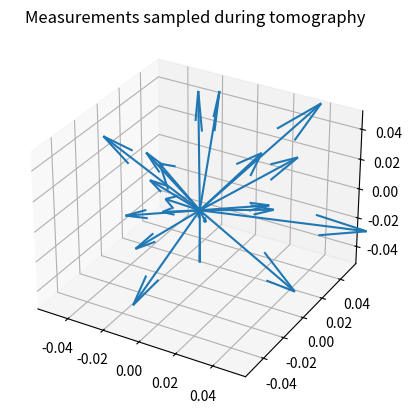

Reproduce this figure in Python. (Note: this script raises an exception after producing the figure.)
from mpl_toolkits.mplot3d import Axes3D
import functools as ft
import numpy as np
from numpy import linalg
import matplotlib.pyplot as plt

# message 00 observations
bloch_vectors_2_0 = np.array([[-0.03125, 0.07421875, 0.029296875], [0.025390625, 0.0234375, -0.001953125], [-0.037109375, 0.01171875, 0.01953125], [0.037109375, 0.005859375, 0.009765625], [0.0, 0.005859375, -0.01171875], [0.009765625, -0.052734375, 0.064453125], [0.029296875, -0.05078125, 0.0078125], [-0.015625, -0.037109375, -0.046875], [-0.064453125, 0.015625, 0.01953125], [-0.013671875, -0.037109375, -0.0078125], [0.001953125, -0.03515625, 0.029296875], [0.017578125, 0.068359375, 0.001953125], [-0.001953125, 0.001953125, 0.076171875], [0.041015625, 0.044921875, 0.05859375], [-0.03125, -0.017578125, -0.00390625], [0.033203125, 0.0, 0.048828125], [0.083984375, 0.009765625, 0.009765625], [-0.0234375, 0.00390625, -0.01171875], [0.083984375, -0.0625, 0.017578125], [-0.01953125, -0.013671875, 0.021484375], [0.01171875, -0.021484375, 0.013671875]])

# message 01 observations
bloch_vectors_2_1 = np.array([[-0.03125, 0.017578125, 0.01953125], [0.06640625, 0.015625, 0.01953125], [0.021484375, 0.0234375, -0.01171875], [0.00390625, -0.015625, -0.068359375], [0.015625, -0.033203125, 0.03515625], [-0.017578125, 0.005859375, 0.009765625], [-0.009765625, 0.0390625, -0.01171875], [0.0859375, 0.041015625, 0.029296875], [0.01953125, -0.03125, 0.005859375], [0.04296875, 0.00390625, -0.009765625], [-0.025390625, -0.03515625, 0.037109375], [0.021484375, -0.015625, 0.029296875], [0.00390625, -0.01953125, 0.0390625], [-0.0234375, 0.00390625, -0.009765625], [-0.017578125, -0.01953125, -0.046875], [0.015625, 0.0078125, -0.041015625], [-0.0078125, 0.029296875, 0.01171875], [0.04296875, 0.0390625, -0.0234375], [-0.00390625, 0.015625, -0.041015625], [0.029296875, 0.017578125, -0.005859375], [0.03125, 0.0546875, -0.01953125]])

# message 10 observations
bloch_vectors_2_2 = np.array([[0.05078125, -0.009765625, -0.0234375], [-0.068359375, -0.046875, -0.015625], [0.029296875, 0.041015625, 0.01953125], [-0.015625, -0.060546875, 0.0078125], [-0.009765625, -0.00390625, -0.05078125], [-0.01953125, -0.037109375, 0.044921875], [-0.017578125, -0.009765625, -0.029296875], [-0.005859375, 0.0, -0.021484375], [-0.005859375, 0.05078125, -0.037109375], [0.04296875, 0.064453125, 0.046875], [-0.044921875, 0.00390625, -0.005859375], [0.013671875, 0.015625, -0.01171875], [0.0859375, 0.037109375, 0.005859375], [-0.05078125, -0.001953125, -0.021484375], [-0.0078125, -0.001953125, 0.017578125], [-0.0390625, 0.0234375, 0.005859375], [0.015625, 0.091796875, -0.001953125], [0.046875, -0.001953125, 0.009765625], [-0.01171875, -0.04296875, 0.0], [0.037109375, 0.009765625, 0.001953125], [0.033203125, 0.037109375, 0.021484375]])

# message 11 observations
bloch_vectors_2_3 = np.array([[-0.05078125, -0.013671875, -0.009765625], [-0.00390625, 0.005859375, -0.013671875], [-0.0234375, -0.03515625, -0.041015625], [0.04296875, 0.041015625, 0.033203125], [0.009765625, -0.02734375, -0.005859375], [-0.00390625, -0.02734375, -0.029296875], [-0.0234375, 0.048828125, 0.015625], [-0.03125, 0.041015625, -0.017578125], [-0.00390625, -0.0234375, 0.01171875], [-0.041015625, 0.0234375, -0.005859375], [-0.0390625, -0.037109375, -0.029296875], [-0.00390625, -0.01171875, 0.03125], [-0.080078125, 0.0, -0.01953125], [-0.05859375, 0.021484375, 0.021484375], [-0.037109375, -0.048828125, -0.0625], [-0.005859375, 0.046875, -0.009765625], [0.025390625, -0.029296875, 0.03515625], [-0.01171875, -0.021484375, -0.02734375], [0.037109375, -0.01171875, -0.091796875], [0.013671875, -0.01171875, -0.041015625], [0.0, 0.0, -0.009765625]])

# message 000 observations
bloch_vectors_3_0 = np.array([[-0.01953125, -0.0078125, -0.017578125], [0.005859375, -0.015625, 0.056640625], [0.046875, 0.015625, 0.01171875], [0.044921875, -0.05859375, 0.005859375], [-0.0234375, 0.021484375, 0.0078125], [-0.068359375, 0.029296875, -0.072265625], [-0.052734375, -0.056640625, -0.0234375], [-0.02734375, -0.00390625, -0.021484375], [-0.009765625, 0.033203125, -0.01953125], [-0.0390625, -0.01953125, -0.013671875], [0.06640625, 0.02734375, -0.04296875], [-0.048828125, 0.025390625, 0.015625], [0.052734375, -0.01171875, 0.005859375], [0.046875, -0.0078125, 0.0234375], [0.0078125, 0.03125, -0.0703125], [-0.005859375, -0.02734375, 0.01171875], [-0.037109375, 0.00390625, -0.05078125], [-0.0078125, -0.009765625, 0.005859375], [-0.04296875, -0.029296875, 0.013671875], [-0.037109375, 0.025390625, 0.009765625], [-0.041015625, -0.009765625, 0.00390625]])

# message 001 observations
bloch_vectors_3_1 = np.array([[-0.00390625, -0.068359375, -0.0546875], [0.0234375, 0.001953125, 0.009765625], [0.01953125, -0.021484375, 0.029296875], [0.017578125, 0.044921875, -0.017578125], [0.013671875, 0.04296875, -0.015625], [0.021484375, -0.02734375, 0.0234375], [-0.0078125, -0.048828125, 0.01953125], [0.0390625, 0.0234375, 0.015625], [0.013671875, -0.041015625, 0.017578125], [-0.052734375, -0.060546875, -0.00390625], [0.0078125, 0.0234375, -0.03515625], [0.02734375, 0.025390625, 0.021484375], [-0.015625, 0.025390625, -0.046875], [-0.005859375, 0.0234375, -0.0234375], [-0.005859375, -0.05078125, 0.005859375], [-0.033203125, -0.00390625, 0.052734375], [-0.005859375, 0.06640625, 0.033203125], [-0.046875, 0.01171875, -0.041015625], [0.033203125, -0.0078125, 0.015625], [0.044921875, -0.00390625, 0.0], [-0.025390625, -0.037109375, -0.021484375]])

# message 010 observations
bloch_vectors_3_2 = np.array([[0.060546875, -0.08203125, 0.095703125], [-0.0078125, -0.0078125, -0.017578125], [0.05078125, 0.009765625, -0.025390625], [-0.037109375, 0.013671875, -0.017578125], [0.037109375, -0.0234375, 0.03515625], [0.01953125, 0.02734375, -0.029296875], [-0.01171875, -0.033203125, 0.015625], [-0.025390625, 0.0078125, 0.0234375], [0.03125, 0.005859375, 0.00390625], [-0.033203125, 0.009765625, -0.021484375], [0.017578125, -0.0078125, 0.0234375], [0.009765625, 0.025390625, 0.03515625], [0.041015625, 0.01171875, 0.00390625], [-0.044921875, -0.013671875, -0.017578125], [-0.0234375, -0.005859375, -0.02734375], [-0.01171875, 0.017578125, -0.037109375], [-0.03515625, 0.009765625, -0.03515625], [0.00390625, -0.015625, 0.0234375], [0.064453125, 0.005859375, 0.048828125], [0.03125, -0.005859375, 0.0234375], [-0.03515625, 0.021484375, 0.056640625]])

# message 011 observations
bloch_vectors_3_3 = np.array([[0.02734375, -0.048828125, -0.01171875], [-0.015625, -0.03125, -0.03515625], [-0.03125, 0.0546875, 0.017578125], [0.001953125, 0.068359375, -0.0234375], [-0.056640625, -0.015625, -0.0390625], [-0.005859375, -0.001953125, 0.0], [-0.03125, 0.005859375, -0.01171875], [-0.02734375, -0.001953125, -0.03515625], [0.001953125, -0.0390625, -0.04296875], [0.021484375, -0.015625, 0.0078125], [0.044921875, -0.033203125, -0.021484375], [0.00390625, 0.072265625, 0.017578125], [-0.033203125, -0.03515625, 0.025390625], [-0.015625, 0.001953125, -0.009765625], [0.015625, -0.033203125, -0.0390625], [-0.00390625, 0.00390625, -0.037109375], [0.0, -0.033203125, -0.017578125], [-0.017578125, 0.02734375, -0.009765625], [0.03125, -0.029296875, -0.0546875], [-0.005859375, -0.01953125, -0.0078125], [0.005859375, -0.00390625, 0.029296875]])

# message 100 observations
bloch_vectors_3_4 = np.array([[0.025390625, 0.013671875, 0.07421875], [0.013671875, 0.01171875, -0.0546875], [-0.009765625, 0.005859375, -0.02734375], [0.005859375, -0.009765625, -0.017578125], [-0.021484375, -0.025390625, -0.052734375], [-0.00390625, -0.0078125, -0.0078125], [-0.001953125, -0.056640625, 0.0234375], [0.03125, 0.08984375, -0.033203125], [0.046875, -0.041015625, -0.005859375], [-0.037109375, 0.017578125, -0.056640625], [0.001953125, 0.033203125, -0.009765625], [-0.046875, 0.0, -0.041015625], [0.037109375, -0.001953125, -0.0078125], [0.015625, -0.033203125, 0.02734375], [-0.01171875, -0.03515625, -0.021484375], [0.021484375, 0.05078125, 0.001953125], [0.00390625, 0.001953125, 0.048828125], [0.052734375, -0.025390625, 0.103515625], [0.005859375, -0.0546875, 0.001953125], [-0.037109375, 0.025390625, -0.029296875], [0.03125, -0.01171875, -0.005859375]])

# message 101 observations
bloch_vectors_3_5 = np.array([[0.015625, 0.017578125, 0.029296875], [0.033203125, 0.0546875, -0.009765625], [0.013671875, -0.009765625, 0.041015625], [-0.001953125, 0.0078125, -0.02734375], [0.0, -0.009765625, -0.01171875], [0.017578125, 0.01953125, -0.029296875], [0.087890625, 0.025390625, -0.08203125], [-0.06640625, -0.001953125, 0.04296875], [-0.048828125, 0.00390625, 0.04296875], [0.0078125, -0.037109375, -0.0234375], [-0.021484375, 0.04296875, 0.013671875], [-0.017578125, -0.01953125, -0.009765625], [-0.021484375, 0.041015625, -0.013671875], [0.052734375, 0.017578125, 0.0390625], [-0.033203125, 0.021484375, 0.025390625], [-0.099609375, -0.013671875, 0.033203125], [-0.02734375, 0.005859375, -0.0234375], [-0.005859375, -0.017578125, 0.015625], [0.0390625, 0.009765625, 0.029296875], [-0.029296875, -0.0234375, -0.009765625], [-0.060546875, -0.01953125, -0.01953125]])

# message 110 observations
bloch_vectors_3_6 = np.array([[0.0390625, 0.044921875, 0.0078125], [-0.076171875, 0.013671875, 0.01171875], [-0.0390625, -0.052734375, -0.01171875], [-0.056640625, 0.037109375, -0.013671875], [0.015625, 0.01953125, 0.02734375], [-0.025390625, -0.0078125, 0.037109375], [-0.033203125, -0.0078125, -0.00390625], [-0.05078125, -0.041015625, 0.048828125], [-0.03125, -0.076171875, 0.00390625], [0.015625, -0.0234375, -0.03515625], [0.01953125, -0.009765625, -0.041015625], [-0.017578125, 0.00390625, 0.01171875], [-0.01953125, 0.013671875, -0.00390625], [0.01953125, 0.02734375, 0.03125], [-0.015625, 0.037109375, -0.04296875], [0.00390625, 0.009765625, -0.03125], [0.0234375, -0.021484375, -0.0234375], [0.078125, 0.0, -0.064453125], [0.0390625, -0.01953125, 0.03125], [0.05078125, -0.025390625, -0.01171875], [0.041015625, -0.009765625, -0.044921875]])

# message 111 observations
bloch_vectors_3_7 = np.array([[-0.01171875, 0.0, -0.05859375], [0.009765625, -0.056640625, 0.001953125], [-0.015625, -0.00390625, 0.00390625], [0.037109375, 0.005859375, -0.03515625], [-0.005859375, 0.0703125, 0.001953125], [-0.056640625, 0.01171875, 0.017578125], [-0.078125, 0.021484375, -0.02734375], [0.013671875, -0.015625, 0.044921875], [-0.05859375, -0.044921875, 0.03125], [-0.005859375, 0.044921875, 0.04296875], [-0.001953125, -0.03515625, 0.017578125], [0.021484375, -0.017578125, -0.00390625], [-0.0078125, -0.041015625, 0.009765625], [-0.005859375, 0.0234375, 0.029296875], [-0.01171875, 0.005859375, 0.001953125], [-0.037109375, -0.041015625, -0.013671875], [-0.001953125, 0.00390625, -0.04296875], [0.009765625, -0.052734375, 0.017578125], [-0.01953125, -0.005859375, 0.02734375], [-0.015625, 0.037109375, -0.0078125], [-0.033203125, -0.033203125, -0.033203125]])

cases = [
    bloch_vectors_2_0,
    bloch_vectors_2_1,
    bloch_vectors_2_2,
    bloch_vectors_2_3,
    bloch_vectors_3_0,
    bloch_vectors_3_1,
    bloch_vectors_3_2,
    bloch_vectors_3_3,
    bloch_vectors_3_4,
    bloch_vectors_3_5,
    bloch_vectors_3_6,
    bloch_vectors_3_7
]

for bloch_vectors in cases:

    # plot all observed vectors
    origin = [0], [0], [0]
    x, y, z = zip(*bloch_vectors)
    fig = plt.figure()
    ax = fig.add_subplot(111, projection='3d')
    ax.quiver(*origin, x, y, z)

    plt.title("Measurements sampled during tomography")
    plt.show()

    # sum all observed vectors
    x = ft.reduce(lambda pre, curr: pre + curr, x)
    y = ft.reduce(lambda pre, curr: pre + curr, y)
    z = ft.reduce(lambda pre, curr: pre + curr, z)

    # normalize bloch vector
    n = linalg.norm(np.array([x, y, z]))
    x = x/n
    y = y/n
    z = z/n

    I = np.array([[1, 0],
                  [0, 1]])

    X = np.array([[0, 1],
                  [1, 0]])

    Y = np.array([[0, np.complex(0, -1)],
                  [np.complex(0, 1), 0]])

    Z = np.array([[1, 0],
                  [0, -1]])

    density_matrix = I + x * X + y * Y + z * Z

    print("Density matrix:")
    print("I + {0:.3f} X + {1:.3f} Y + {2:.3f} Z".format(x, y, z))
    print(np.round(density_matrix, 3))

    print("Bloch vector:\nx: {0:.3f}\ny: {1:.3f}\nz: {2:.3f}".format(x, y, z))

    # plot bloch vector
    fig = plt.figure()
    ax = fig.add_subplot(111, projection='3d')
    ax.set_xlim([-1, 1])
    ax.set_ylim([-1, 1])
    ax.set_zlim([-1, 1])
    ax.quiver(*origin, x, y, z)

    # plot sphere
    u = np.linspace(0, 2 * np.pi, 13)
    v = np.linspace(0, np.pi, 7)

    x = 1 * np.outer(np.cos(u), np.sin(v))
    y = 1 * np.outer(np.sin(u), np.sin(v))
    z = 1 * np.outer(np.ones(np.size(u)), np.cos(v))
    ax.plot_surface(x, y, z, rstride=1, cstride=1, color='w', shade=1, alpha=0.5)

    plt.title("Reconstructed Bloch vector")
    plt.show()
